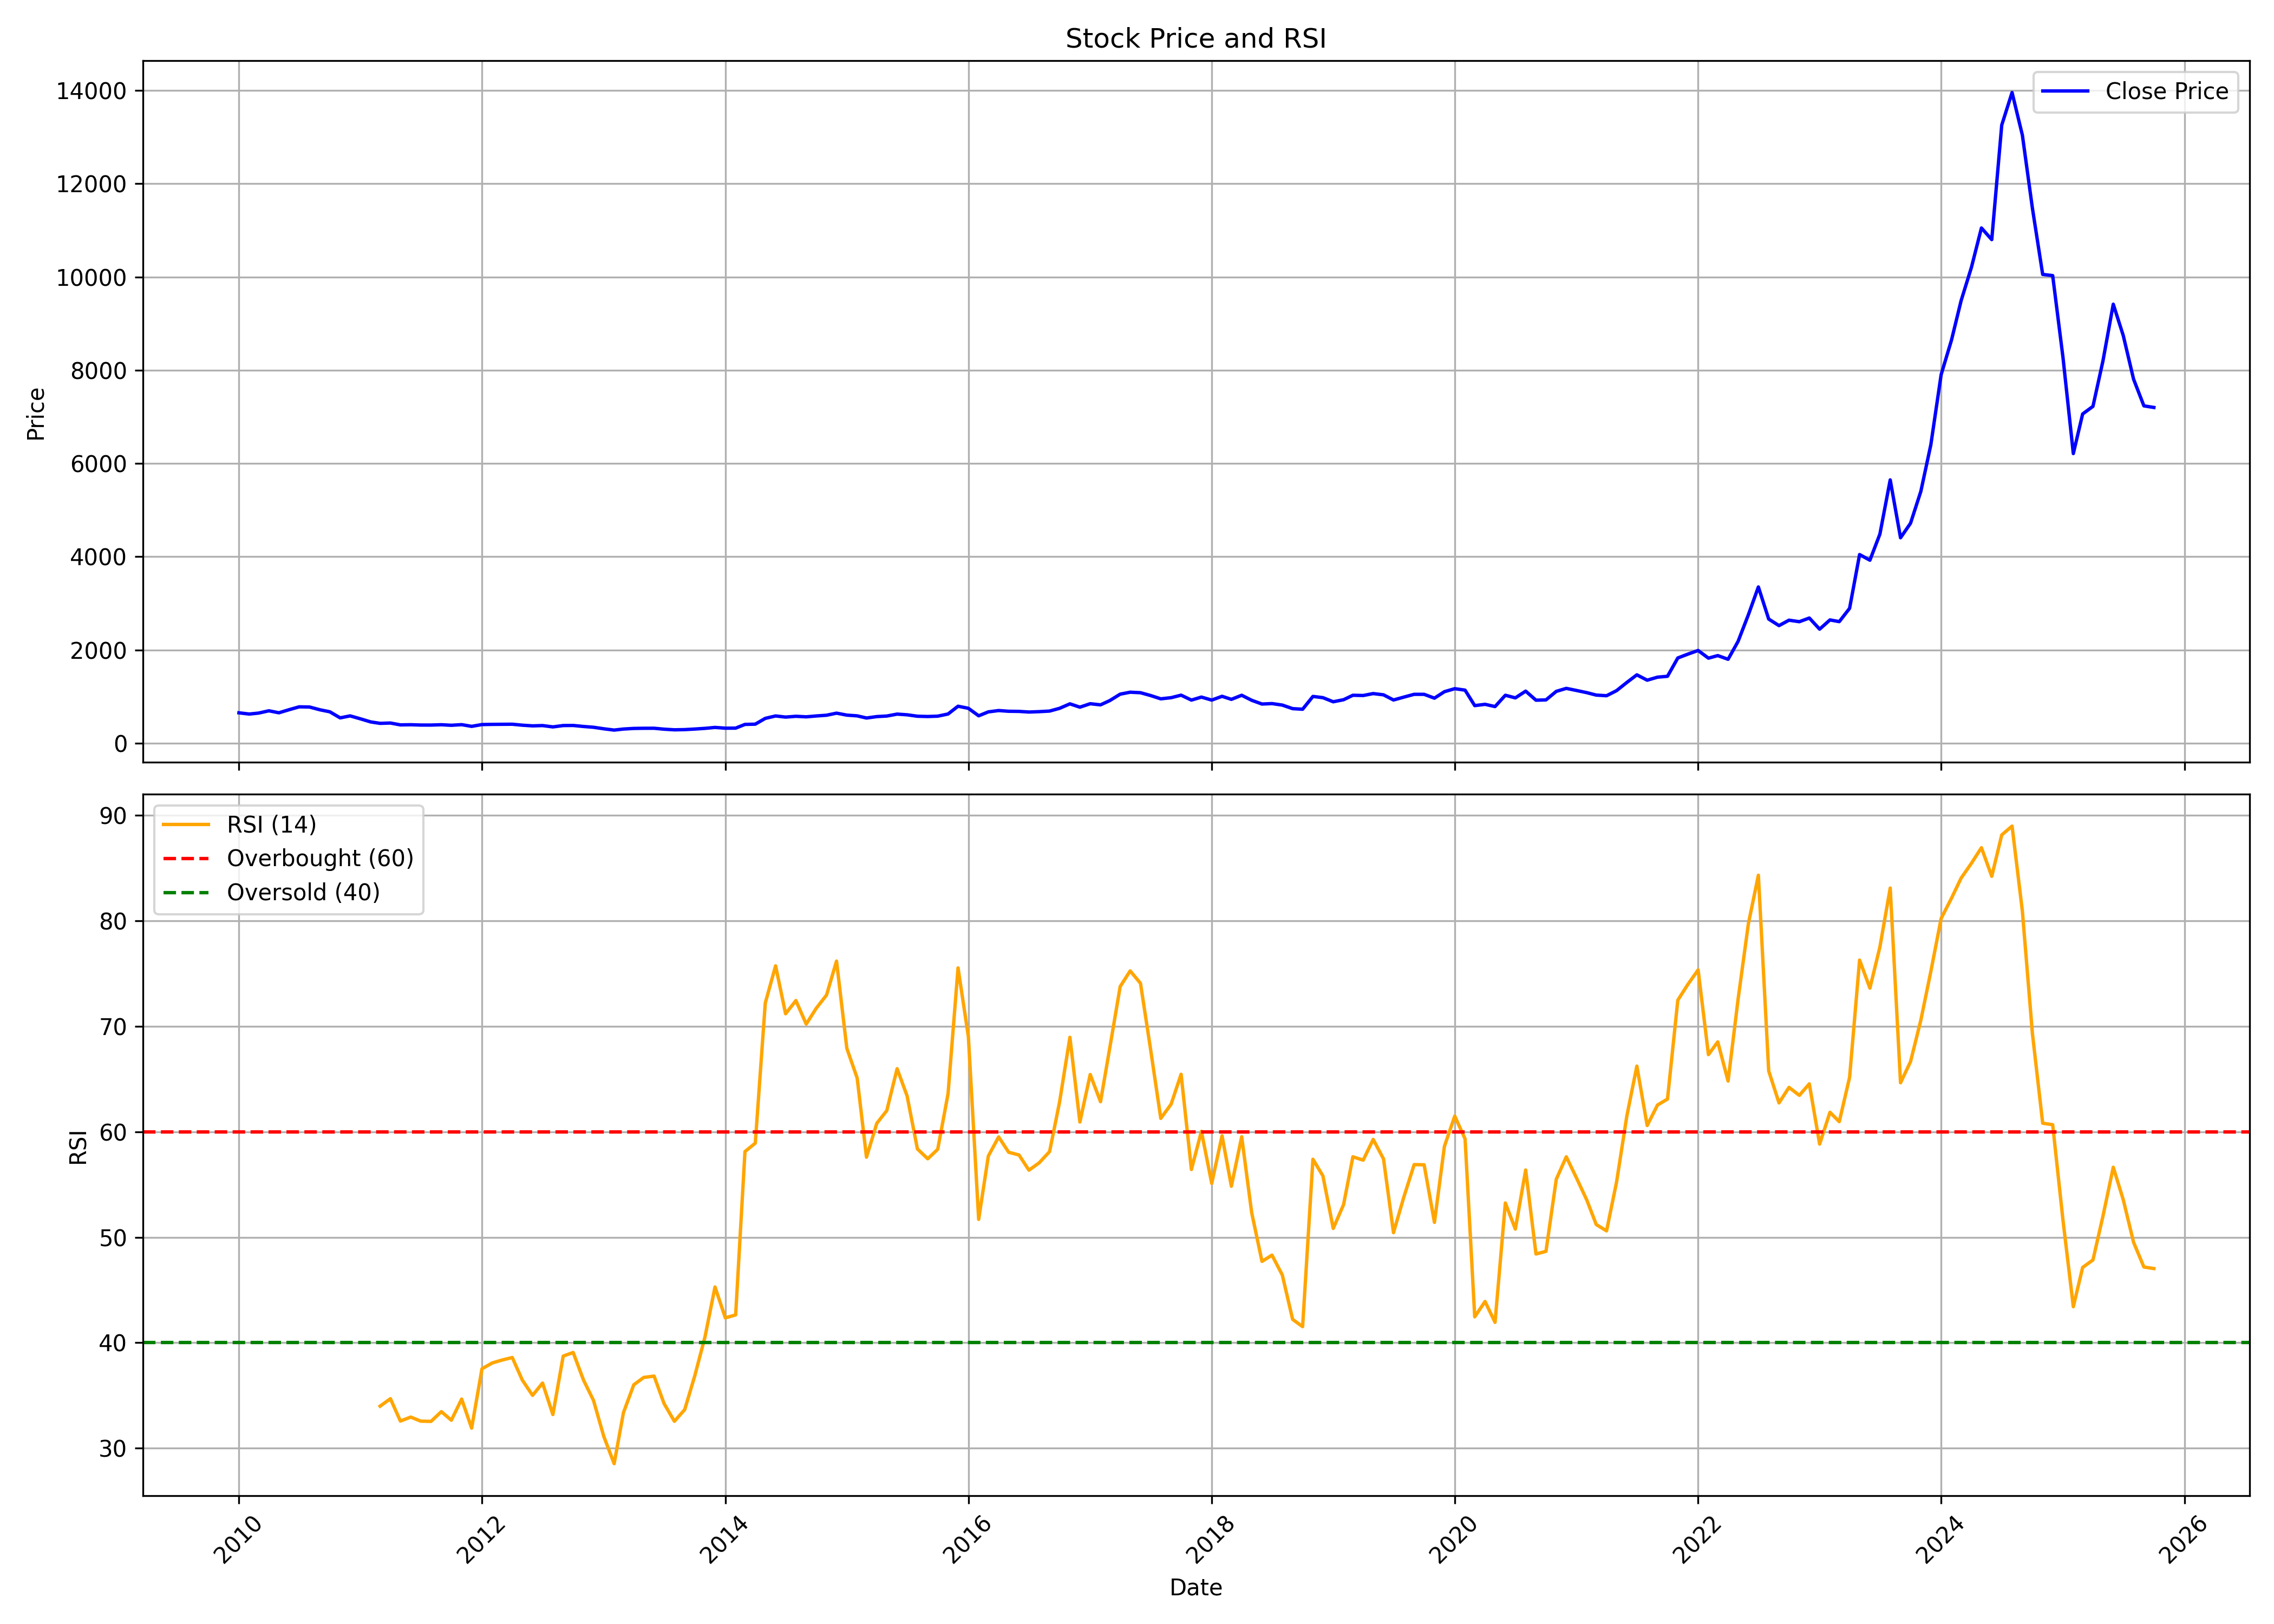

The table this chart was drawn from, first rows:
, date, symbol, open, high, low, close, volume, rsi
0, 2010-01-01, VOLTAMP, 695.4, 798.9, 609.6, 651.7, 631193, 
1, 2010-02-01, VOLTAMP, 665.3, 718.3, 617.1, 625.2, 444013, 
2, 2010-03-01, VOLTAMP, 625.2, 695.7, 576, 645.7, 396862, 
3, 2010-04-01, VOLTAMP, 647.5, 718.3, 632.3, 695.1, 367666, 
4, 2010-05-01, VOLTAMP, 692.4, 697.7, 628.6, 652.3, 226193, 
5, 2010-06-01, VOLTAMP, 658.1, 821.3, 654.4, 719.1, 1141863, 
6, 2010-07-01, VOLTAMP, 720.9, 843.4, 700.8, 780.1, 2800350, 
7, 2010-08-01, VOLTAMP, 770.1, 874.8, 689.3, 776, 3262923, 
8, 2010-09-01, VOLTAMP, 778.2, 801, 704.2, 717.1, 1082911, 
9, 2010-10-01, VOLTAMP, 719.3, 754.6, 670, 673.4, 1477351, 
10, 2010-11-01, VOLTAMP, 675, 691.4, 519.8, 543.3, 691257, 
11, 2010-12-01, VOLTAMP, 542.9, 641.3, 532.3, 585.7, 600471, 
12, 2011-01-01, VOLTAMP, 592.1, 662.3, 479.2, 522.6, 458748, 
13, 2011-02-01, VOLTAMP, 522.6, 550.6, 451.3, 455.8, 312437, 
14, 2011-03-01, VOLTAMP, 461.1, 500.6, 418.6, 425.6, 488171, 33.99
15, 2011-04-01, VOLTAMP, 426.8, 489.1, 426.8, 432.6, 599960, 34.7
16, 2011-05-01, VOLTAMP, 435, 444.4, 370, 392.6, 363605, 32.58
17, 2011-06-01, VOLTAMP, 396.6, 473.3, 370, 396.1, 3878248, 32.96
18, 2011-07-01, VOLTAMP, 398.9, 417.7, 362, 389.4, 560142, 32.57
19, 2011-08-01, VOLTAMP, 400.6, 410.6, 353.6, 389, 564918, 32.55
20, 2011-09-01, VOLTAMP, 389, 412.4, 384.9, 395.9, 149334, 33.47
21, 2011-10-01, VOLTAMP, 388.3, 401.4, 371.6, 384.2, 151208, 32.66
22, 2011-11-01, VOLTAMP, 384.1, 425.6, 377.9, 397.9, 189786, 34.66
23, 2011-12-01, VOLTAMP, 400.3, 405.3, 352, 361.1, 38136, 31.91
24, 2012-01-01, VOLTAMP, 360.7, 423.3, 353.8, 399.8, 176739, 37.53
25, 2012-02-01, VOLTAMP, 399.8, 449.6, 392, 403.7, 411905, 38.09
26, 2012-03-01, VOLTAMP, 399.8, 435.9, 388.5, 405.5, 151337, 38.36
27, 2012-04-01, VOLTAMP, 404.5, 426.3, 399.8, 407, 88949, 38.6
28, 2012-05-01, VOLTAMP, 408.4, 410.8, 380.5, 386.3, 58473, 36.48
29, 2012-06-01, VOLTAMP, 384.5, 428, 365.1, 371.8, 180593, 35.02
30, 2012-07-01, VOLTAMP, 374, 402.1, 359.1, 378, 130855, 36.18
31, 2012-08-01, VOLTAMP, 386, 400, 344.2, 349.4, 118748, 33.2
32, 2012-09-01, VOLTAMP, 349.8, 395.9, 342.8, 378.5, 61369, 38.74
33, 2012-10-01, VOLTAMP, 373, 414.7, 351.2, 380.3, 60832, 39.08
34, 2012-11-01, VOLTAMP, 380.3, 392.2, 348.2, 358.5, 21839, 36.47
35, 2012-12-01, VOLTAMP, 363.4, 370.4, 336.2, 341.6, 34049, 34.54
36, 2013-01-01, VOLTAMP, 340.6, 358.2, 308.2, 309, 47351, 31.12
37, 2013-02-01, VOLTAMP, 308.2, 320.2, 274, 281.3, 81380, 28.54
38, 2013-03-01, VOLTAMP, 277.2, 308.8, 277.2, 303.8, 56476, 33.38
39, 2013-04-01, VOLTAMP, 304.2, 349.8, 293.1, 316.6, 26993, 36.02
40, 2013-05-01, VOLTAMP, 316.6, 421.9, 281.7, 319.9, 1362999, 36.71
41, 2013-06-01, VOLTAMP, 317.1, 343.2, 312.2, 320.4, 198855, 36.84
42, 2013-07-01, VOLTAMP, 317, 333, 298.6, 300.6, 46540, 34.23
43, 2013-08-01, VOLTAMP, 312, 314.5, 250.7, 287.2, 27148, 32.56
44, 2013-09-01, VOLTAMP, 287.1, 334.4, 279.7, 291.4, 23435, 33.67
45, 2013-10-01, VOLTAMP, 293.8, 316.1, 279.7, 303.5, 234436, 36.84
46, 2013-11-01, VOLTAMP, 300.4, 340.5, 289.6, 318.2, 114615, 40.57
47, 2013-12-01, VOLTAMP, 313.3, 348.6, 300.4, 338.1, 71117, 45.29
48, 2014-01-01, VOLTAMP, 345.3, 373.6, 292.6, 322, 92629, 42.36
49, 2014-02-01, VOLTAMP, 322.1, 330.1, 302.1, 323.1, 18846, 42.64
50, 2014-03-01, VOLTAMP, 319.6, 453.2, 319.5, 402.9, 726720, 58.12
51, 2014-04-01, VOLTAMP, 404, 459.3, 395.3, 408.2, 285123, 58.92
52, 2014-05-01, VOLTAMP, 408.2, 574.2, 406.9, 532.4, 544428, 72.2
53, 2014-06-01, VOLTAMP, 529.3, 610.4, 529.3, 584.2, 266240, 75.73
54, 2014-07-01, VOLTAMP, 577, 615.8, 511.8, 560, 137432, 71.18
55, 2014-08-01, VOLTAMP, 568.5, 622.2, 549.1, 577, 188872, 72.43
56, 2014-09-01, VOLTAMP, 566.1, 628.5, 553.4, 565.4, 245967, 70.2
57, 2014-10-01, VOLTAMP, 559.8, 596.6, 519.5, 583.9, 56078, 71.7
58, 2014-11-01, VOLTAMP, 595.5, 623.4, 564.1, 599.7, 154781, 72.95
59, 2014-12-01, VOLTAMP, 595.6, 724.8, 550, 644.4, 2283648, 76.17
... 130 more rows
